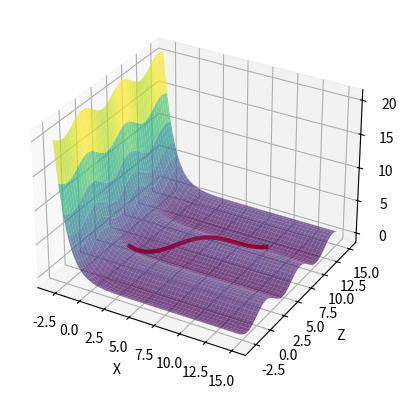

Write the Python code that produced this figure.
from math import sin, cos, e, sqrt, pi
import random
import pandas as pd
import matplotlib.pyplot as plt
import numpy as np

opt_x_data = []
opt_y_data = []
opt_z_data = []

# экспонента
def exp(num):
    # при переполнении возвращается бесконечность
    try:
        return e ** num
    except OverflowError:
        return float('inf')

# исходная функция, которую требуется оптимизировать
def f(x, z):
    # отброс периодической части
    return sin(z % (2*pi)) + exp(-x)

# норма градиента
def get_gradient_norm(x_grad, z_grad):
    return sqrt(x_grad ** 2 + z_grad ** 2)

# первая частная производная y по x
def get_first_part_deriv_y_on_x(x):
    return -exp(-x)

# первая частная производная y по z
def get_first_part_deriv_y_on_z(z):
    # отброс периодической части
    return cos(z % (2*pi))

# получение градиента (вектора частных производных)
def get_gradient(x, z):
    return get_first_part_deriv_y_on_x(x), get_first_part_deriv_y_on_z(z)

# поправочный коэффициент w
def get_correction_coeff(x, z, x_old, z_old):
    x_grad, z_grad = get_gradient(x, z)
    x_grad_old, z_grad_old = get_gradient(x_old, z_old)
    norm_x_grad, norm_z_grad = get_gradient_norm(x_grad, z_grad)
    norm_x_grad_old, norm_z_grad_old = get_gradient_norm(x_grad_old, z_grad_old)
    w_x = (norm_x_grad / norm_x_grad_old) ** 2
    w_z = (norm_z_grad / norm_z_grad_old) ** 2
    return w_x, w_z

# сопряженный вектор S
def get_s(x, z, x_old, z_old, s_old_x, s_old_z):
    # поправочные коэффициенты w
    w_x, w_z = get_correction_coeff(x, z, x_old, z_old)
    new_s_x = - get_gradient(x, z) + w_x * s_old_x
    new_s_z = - get_gradient(x, z) + w_z * s_old_z
    return new_s_x, new_s_z

def optimize(lamb, x, z, s_old_x=None, s_old_z=None, acc=None):
    global opt_x_data, opt_y_data, opt_z_data
    opt_x_data.append(x)
    opt_y_data.append(f(x, z))
    opt_z_data.append(z)

    x_grad, z_grad = get_gradient(x, z)
    try:
        # проверка нормы градиента
        if acc and (get_gradient_norm(x_grad, z_grad) < acc):
            return x, z
    except:
        # при возникновении ошибок вычисления нормы градиента
        return x, z

    if not (s_old_x and s_old_z):
        # начальный сопряженный вектор
        s_old_x = - x_grad
        s_old_z = - z_grad

    x += lamb * s_old_x
    z += lamb * s_old_z

    try:
        return optimize(lamb, x, z, s_old_x, s_old_z, acc)
    except RecursionError:
        return x, z

# шаг сходимости
lamb = 0.001

# 30 тестов 
x_data = [random.randint(-100, 100) for _ in range(31)]
z_data = [random.randint(-100, 100) for _ in range(31)]

# таблица с результатами
data = []

for x_start, z_start in zip(x_data, z_data):
    # начальное значение функции
    y_start = f(x_start, z_start)

    # значения после оптимизации
    opt_x, opt_z = optimize(lamb, x_start, z_start)
    opt_y = f(opt_x, opt_z)

    # проверка на уменьшение найденного минимума функции и соответствие с ожидаемым результатом (-1)
    if opt_y < -0.9 and opt_y < y_start:
        result = 'PASS'
    else:
        result = 'FAIL'

    # слишком большие значения y будут отображаться как бесконечность
    if y_start > 1_000_000_000:
        y_start = float('inf')
    if opt_y > 1_000_000_000:
        opt_y = float('inf')
    if opt_x > 1_000_000_000:
        opt_x = float('inf')

    data.append((x_start, z_start, y_start, opt_x, opt_z, opt_y, result))

table = pd.DataFrame(data, columns=['x_start', 'z_start', 'y_start', 'opt_x', 'opt_z', 'opt_y', 'correctness'])
print(table)
print('PASSED:', len(table[table['correctness']=='PASS']))

opt_x_data = []
opt_y_data = []
opt_z_data = []

# шаг сходимости и исходные значения
lamb = 0.01
x_start = 0
z_start = 3.9

# оптимизация (включает запись данных точек траектории спуска)
opt_x, opt_z = optimize(lamb, x_start, z_start)
print(opt_x, opt_z, f(opt_x, opt_z))

# данные для осей
x = np.linspace(-3, 15, 100)
z = np.linspace(-3, 15, 100)
x, z = np.meshgrid(x, z)
y = np.sin(z) + np.exp(-x)

# построение графика
fig = plt.figure()
ax = fig.add_subplot(111, projection='3d')
ax.plot_surface(x, z, y, cmap='viridis', alpha=0.7)

# названия осей
ax.set_xlabel('X')
ax.set_ylabel('Z')
ax.set_zlabel('Y')

# построение траектории
ax.plot(opt_x_data, opt_z_data, opt_y_data, color='red', linewidth=3)

# отображение графика
plt.show()
